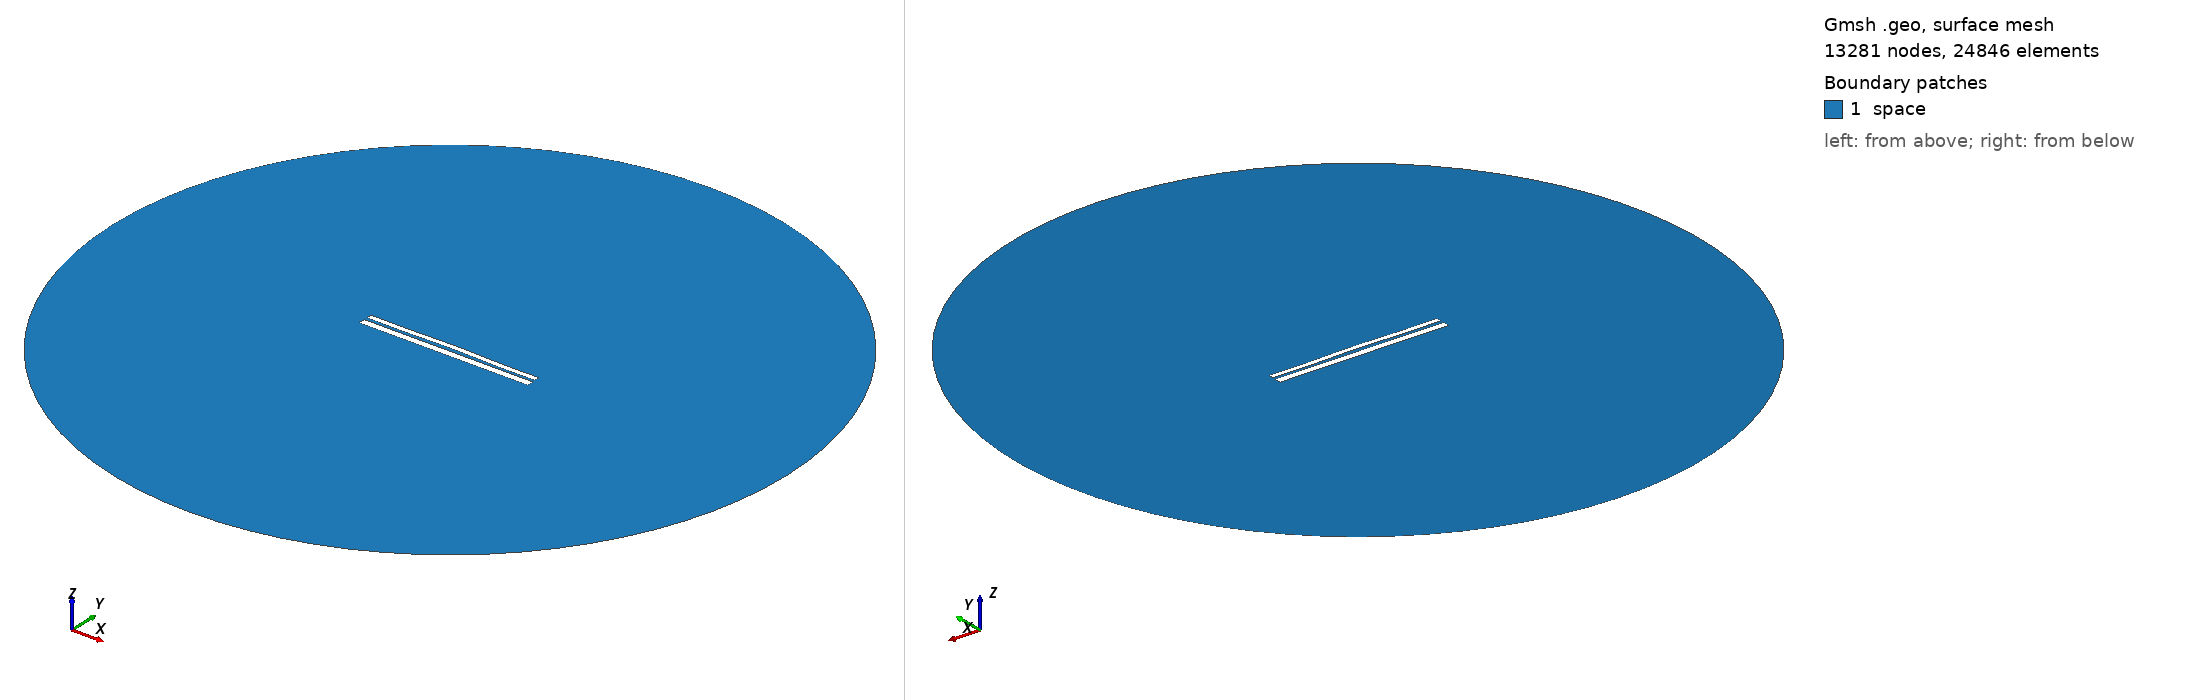

Gmsh geometry script, surface-meshed: 13281 nodes, 24846 surface elements. Boundary patches (legend numbers): 1 space. Left view from above one corner, right view from below the opposite corner. Legend entries are the model's physical surfaces. The drawing asked Gmsh for element sizes between 1% and 20% of the model's largest extent; the script's own settings can give other sizes.

=== 9486.geo (drawn) ===
//---------------------------------------
// Geometry kernel
//---------------------------------------

SetFactory("OpenCASCADE");



//---------------------------------------
// Parameters of the geometry
//---------------------------------------

// Overetch of the upper plate
overetch = 0.375;

// Distance between the plates
distance = 1.5;

// Discretization over the x axis (for the deformation)
nx = 50; 

// Length of the plate
L = 100 - overetch; 

// Number of modes
n = 4; 

// 1st mode coefficient
coeff(1) = -0.15;
beta(1) = 0.596864 * 3.1415926535 / L;

// 2nd mode coefficient
coeff(2) = 0.15;
beta(2) = 1.49418 * 3.1415926535 / L;

// 3rd mode coefficient
coeff(3) = 0.0;
beta(3) = 2.50025 * 3.1415926535 / L;

// 4th mode coefficient
coeff(4) = -0.15;
beta(4) = 3.49999 * 3.1415926535 / L;



//---------------------------------------
// Upper plate (deformed rectangle)
//---------------------------------------

// Coordiantes of the upper plate
xmin = -50;
xmax = 50 - overetch;

// Height of the upper plate
yheight = 4 - 2 * overetch;

// Indexes of the points
UpperID[] = {};
LowerID[] = {};
LeftID[] = {};
RightID[] = {};

// Point index
p = 1;

// Horizontal edges
For i In {1:nx}
    x = xmin + (i-1)*(xmax - xmin)/(nx-1);

    y_bottom = distance / 2 + overetch;
    For j In {1:n}
        C = (Cosh(beta(j)*L) + Cos(beta(j)*L)) / (Sinh(beta(j)*L) + Sin(beta(j)*L));
        y_bottom  = y_bottom + coeff(j) * (Cosh(beta(j)*(x+50)) - Cos(beta(j)*(x+50)) - C * (Sinh(beta(j)*(x+50)) - Sin(beta(j)*(x+50))));
    EndFor

    y_top = y_bottom + yheight;

    Point(p) = {x, y_top, 0, 1.0};
    UpperID[i] = p;
    p = p + 1;

    Point(p) = {x, y_bottom, 0, 1.0};
    LowerID[i] = p;
    p = p + 1;
EndFor

// Create point lists
UpperPts[] = {}; LowerPts[] = {};
For i In {1:nx}
  UpperPts[] += {UpperID[i]};
  LowerPts[] += {LowerID[i]};
EndFor

// Build splines
Spline(1) = {UpperPts[]};
Spline(2) = {LowerPts[]};
Line(3) = {LowerPts[nx-1], UpperPts[nx-1]};
Line(4) = {LowerPts[0], UpperPts[0]};

// Build the plane surface
Curve Loop(1) = {2, 3, -1, -4};
Plane Surface(1) = {1};



//---------------------------------------
// Lower plate (rectangle)
//---------------------------------------

// Vertices
Point(1001) = {-50, -1, 0, 1.0};
Point(1002) = { 50, -1, 0, 1.0};
Point(1003) = { 50,  -5, 0, 1.0};
Point(1004) = {-50,  -5, 0, 1.0};

// Edges
Line(5) = {1001, 1002};
Line(6) = {1002, 1003};
Line(7) = {1003, 1004};
Line(8) = {1004, 1001};

// Plane surface
Line Loop(2) = {5, 6, 7, 8};
Plane Surface(2) = {2}; 



//---------------------------------------
// Outer (fictious) boundary
//---------------------------------------

// Points
Point(1005) = {0, 0, 0};       // Center
Point(1006) = {200, 0, 0};     // Start point
Point(1007) = {0, 200, 0};     // 90 degrees
Point(1008) = {-200, 0, 0};    // 180 degrees
Point(1009) = {0, -200, 0};    // 270 degrees

// Circle arcs (each needs start, center, end)
Circle(9) = {1006, 1005, 1007};
Circle(10) = {1007, 1005, 1008};
Circle(11) = {1008, 1005, 1009};
Circle(12) = {1009, 1005, 1006};

// Plane surface for the entire domain
Curve Loop(3) = {9, 10, 11, 12};
Surface(3) = {3};

// Subtract the plates from the whole domain to obtain the actual domain where we want to solve the equations
BooleanDifference{ Surface{3}; Delete; }{ Surface{1}; Surface{2}; Delete; }




//---------------------------------------
// Transfinite Lines/Curves
//---------------------------------------

// Set the number of points on the boundaries
r = 7;

// Plates
Transfinite Curve {1, 2} = 50*r Using Progression 1;
Transfinite Curve {3, 4} = 2*r Using Progression 1;
Transfinite Line {5, 7} = 50*r Using Progression 1;
Transfinite Line {6, 8} = 2*r Using Progression 1;

// Outer boundary
Transfinite Line {9, 10, 11, 12} = 20 Using Progression 1;



//---------------------------------------
// Physical groups
//---------------------------------------                

// Physical curves (boundaries)
Physical Line("force_segment", 10) = {2};
Physical Line("upper_plate", 11) = {1, 3, 4};
Physical Line("lower_plate", 12) = {5, 6, 7, 8};
Physical Line("boundary", 20) = {9, 10, 11, 12};

// Physical Surfaces
Physical Surface("space", 30) = {3};



//---------------------------------------
// 6. Generate the Mesh
//---------------------------------------

// 2D mesh generation
Mesh 2;
